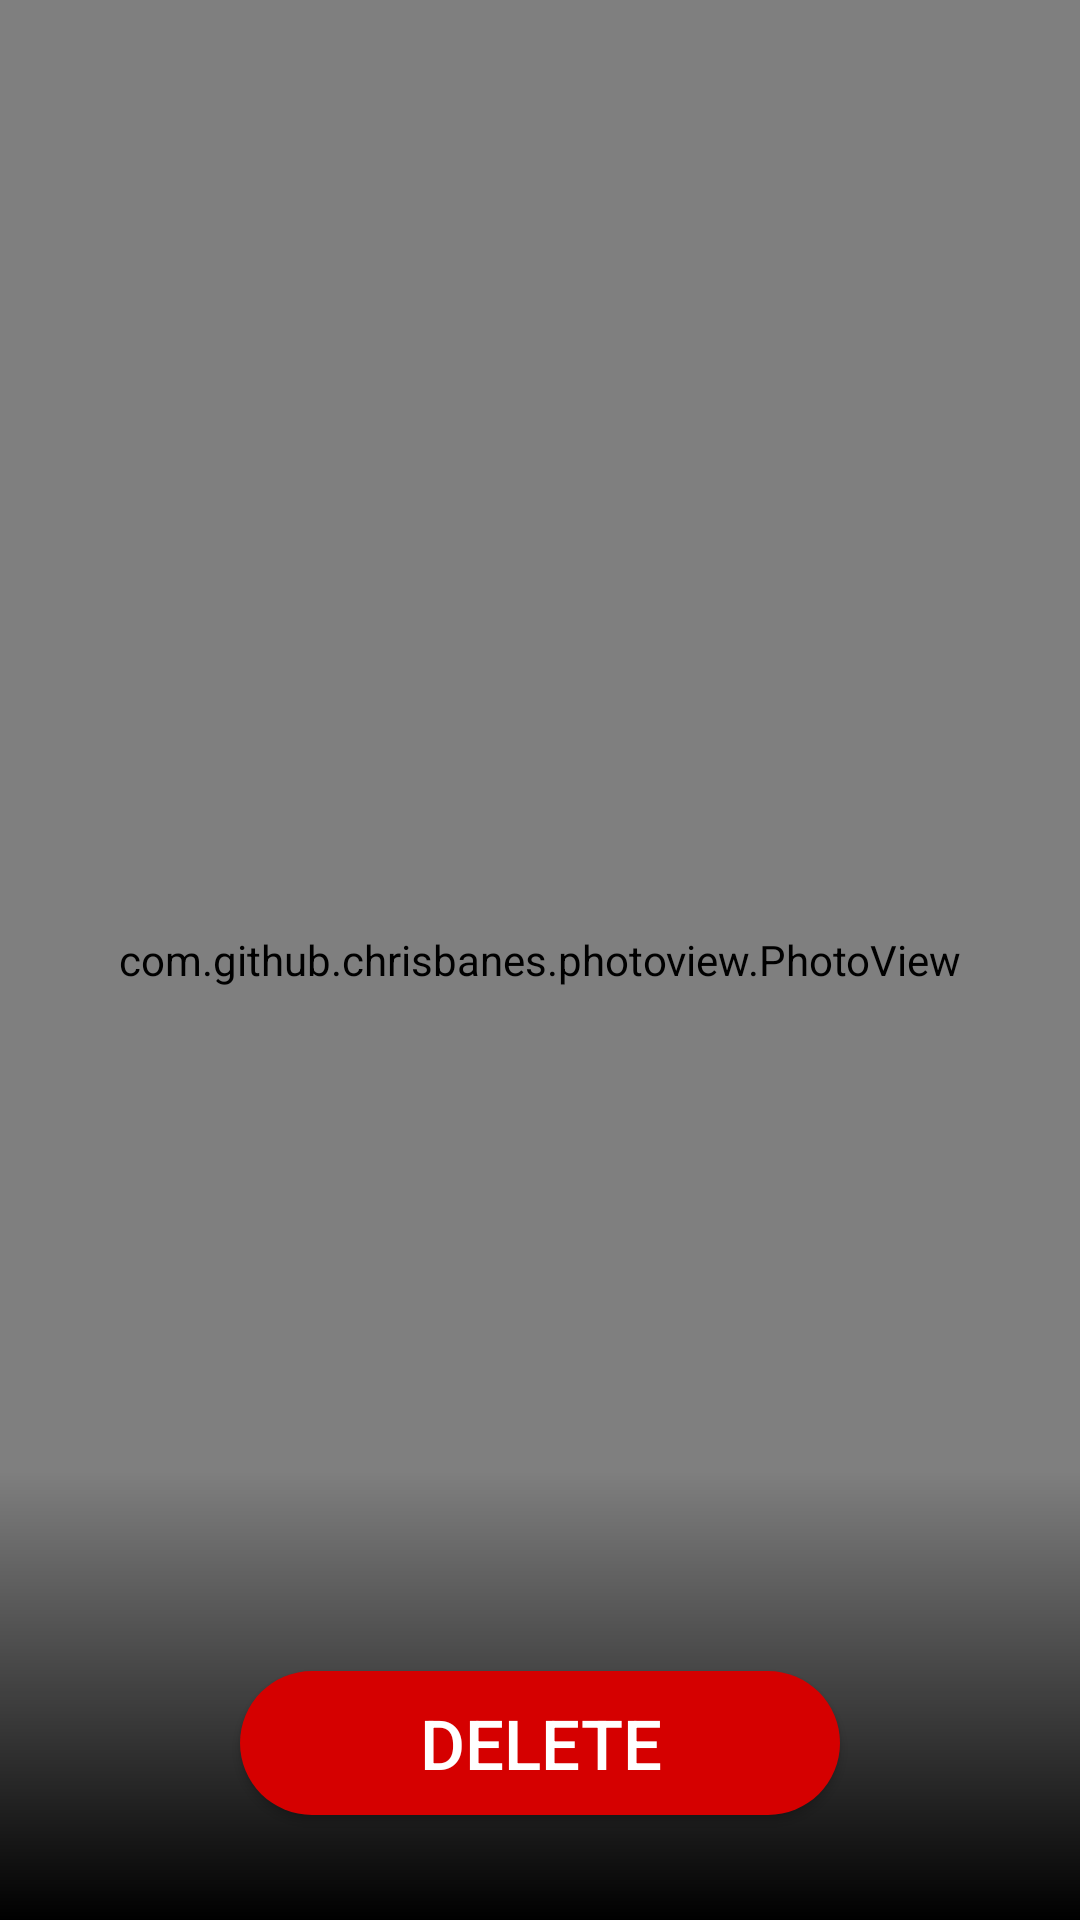

Android layout source for this screen:
<!-- AndroidManifest.xml: activity theme FullTheme -->
<!-- res/layout/activity_full_image.xml -->
<?xml version="1.0" encoding="utf-8"?>
<RelativeLayout xmlns:android="http://schemas.android.com/apk/res/android"
    xmlns:app="http://schemas.android.com/apk/res-auto"
    xmlns:tools="http://schemas.android.com/tools"
    android:layout_width="match_parent"
    android:layout_height="match_parent"
    tools:context=".FullImageActivity">

    <com.github.chrisbanes.photoview.PhotoView
        android:id="@+id/image_full"
        android:layout_width="match_parent"
        android:layout_height="match_parent"/>

    <androidx.core.widget.NestedScrollView
        android:layout_width="match_parent"
        android:layout_height="150dp"
        android:layout_alignParentBottom="true"
        android:background="@drawable/full_image_text_background">

        <RelativeLayout
            android:layout_width="match_parent"
            android:layout_height="match_parent">

            <TextView
                android:id="@+id/full_text"
                android:layout_width="match_parent"
                android:layout_height="match_parent"
                android:padding="10dp"
                android:textAppearance="@style/TextAppearance.AppCompat.Inverse"
                android:textColor="#fff"
                android:textSize="20sp"
                android:textStyle="bold" />

            <Button
                android:layout_width="200dp"
                android:layout_height="match_parent"
                android:layout_below="@id/full_text"
                android:layout_centerHorizontal="true"
                android:layout_margin="20dp"
                android:background="@drawable/delete_btn_background"
                android:text="delete"
                android:onClick="delete"
                android:textColor="#fff"
                android:textSize="23sp" />

        </RelativeLayout>

    </androidx.core.widget.NestedScrollView>

</RelativeLayout>
<!-- resources referenced by this layout -->
<resources>
  <!-- drawable delete_btn_background (drawable) -->
  <?xml version="1.0" encoding="utf-8"?>
  <shape android:shape="rectangle" xmlns:android="http://schemas.android.com/apk/res/android">
  
      <corners android:radius="30dp"/>
     <solid android:color="@color/others"/>
  </shape>
  <!-- drawable full_image_text_background (drawable) -->
  <?xml version="1.0" encoding="utf-8"?>
  <shape xmlns:android="http://schemas.android.com/apk/res/android"
      android:shape="rectangle">
  
      <gradient
          android:angle="270"
          android:endColor="#000"
          android:startColor="@android:color/transparent" />
  
  </shape>
  <style name="FullTheme" parent="Theme.AppCompat.Light.NoActionBar">
          
          <item name="colorPrimary">@color/colorPrimary</item>
          <item name="colorPrimaryDark">@color/colorPrimaryDark</item>
          <item name="colorAccent">@color/colorPrimary</item>
      </style>
  <color name="others">#D50000</color>
  <color name="colorPrimary">#00C853</color>
  <color name="colorPrimaryDark">#0091EA</color>
</resources>
